pico-8 play session: mixed d-pad (fixed 12-tick cycle)

[t = 2 s] mixed d-pad (1.2s cycle ×~1): → ← ↑ ↓ + 🅾/❎ taps, ~2s
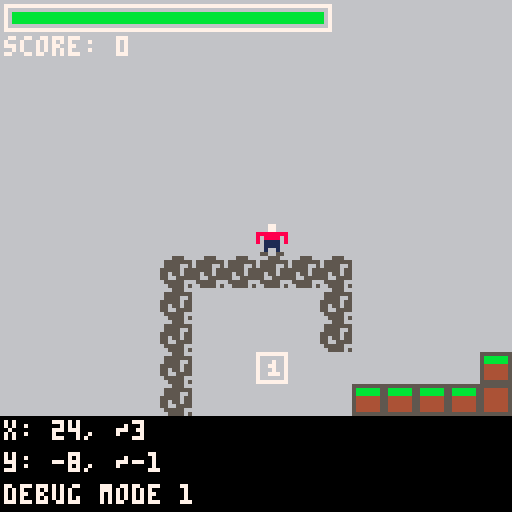
[t = 4 s] mixed d-pad (1.2s cycle ×~3): → ← ↑ ↓ + 🅾/❎ taps, ~4s
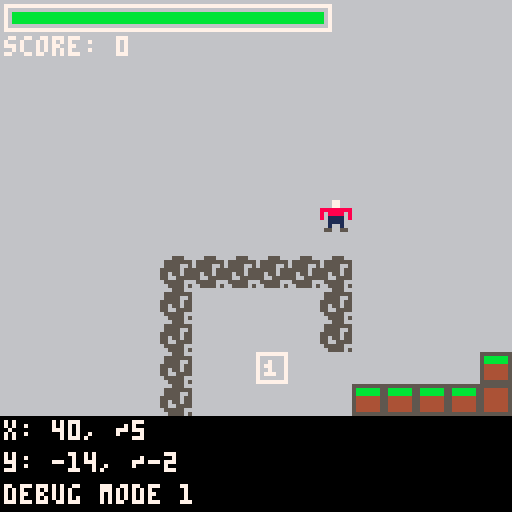
[t = 6 s] mixed d-pad (1.2s cycle ×~5): → ← ↑ ↓ + 🅾/❎ taps, ~6s
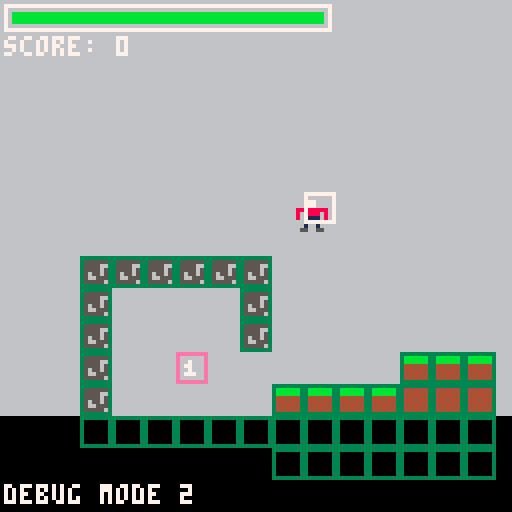
[t = 8 s] mixed d-pad (1.2s cycle ×~6): → ← ↑ ↓ + 🅾/❎ taps, ~8s
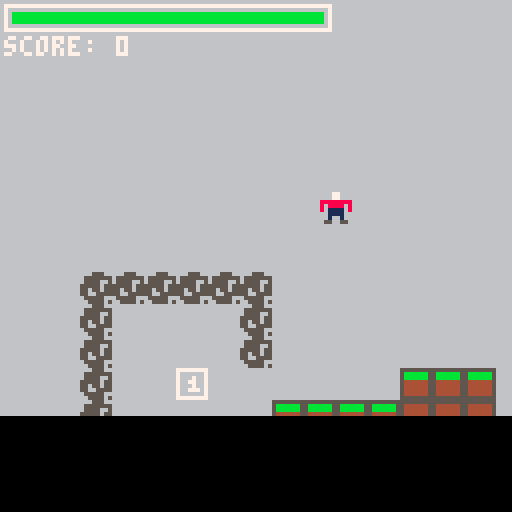

pico-8 cartridge
version 42
__lua__
-- all constants
function init_const()
 game_state = "game"
 gravity = false
 debug_mode = 0 -- 0 = off, 1+ = different modes
 debug    = false -- debug mode
 score    = 0
 health   = 100
 frm      = 0    -- frame
 background_spr = 4
 background_col = 6
 pl = {
  show = true,   -- show player
  active = true, -- player active
  x = 8 * 3,     -- start x
  y = 0,         -- start y
  sp = { 1 },    -- sprite list
  an_speed = 10,  -- animation speed
  speed = 2 -- speed of the player
 }

 objs = {}
-- all dynamic objects have the
-- following properties:
-- x = x pixel position
-- y = y pixel position
-- sp = list of sprites
-- active  = is it active?
-- show    = show object?
-- tag     = tag for the object
--           each tag can do
--           different things
-- p = points for the player
--            (if applicable)
-- an_speed = animation speed
--            (if applicable)
-- speed   = speed of the object
--            (if applicable)
-- moveable = can the object move?
-- start    = gx, gy start position

 stand_objs = {
  {
   tag = "coin",
   sp = {6,7},
   active = true,
   show = true,
   p = 10,
   an_speed = 10,
   speed = 0,
   moveable = false
  },
  { -- enemy
   tag = "enemy",
   sp = {17},
   active = true,
   show = true,
   p = 0,
   an_speed = 2,
   speed = 1,
   moveable = true
  }
 }
end
-->8
-- main functions
-- pico-8

function _init()
 init_const()  -- constants
 init_magic()  -- magic
 initdyn()    -- dynamic objects
end

function _update()
 domove() -- player movement

 -- change debug mode
 -- ignore this magic
 if btnp(5) then
  debug_mode += 1
  debug_mode %= 3
 end

 -- dynamic object colisions
 
 -- coin 
 coin_col = coldyn("coin")
 if coin_col > -1 then
  score += objs[coin_col].p
  objs[coin_col].active = false
  objs[coin_col].show = false
  sfx(0)
 end

 -- enemy
 enemy_col = coldyn("enemy")
 if enemy_col > -1 then
  health -= 1
 end

 frm += 1
end

function _draw()
 cls(background_col)
 
 if game_state == "gameover" then
  render_screen("game over",0,7)
  return 0
 end
 render_frame()
 
 printtext("score: " .. score, 1, 9, 7)
 dsp_health()

 if debug_mode == 1 then debug_coords() end
 if debug_mode == 2 then debug_cols() end

 updatedyn()
end
-->8
-- some cool platformer stuff
function init_magic()
 cam = { x = pl.x, y = pl.y }
 jmp = 0
end

function move(dx, dy)
 if abs(dx) > 0 then
  if not check_map(pl.x, pl.y, sgn(dx), 0, 0) then
   pl.x += dx
  else
   pl.x = hitb(pl.x, pl.y).gx * 8
  end
 end

 if abs(dy) > 0 then
  if not check_map(pl.x, pl.y, 0, sgn(dy), 0) then
   pl.y += dy
  else
   pl.y = hitb(pl.x, pl.y).gy * 8
  end
 end
end

function hitb(x, y) return { gx = flr((x + 4) / 8), gy = flr((y + 4) / 8) } end

function p_draw()
 spr(
  anim(pl),
  pl.x, pl.y
 )

 local hb = hitb(pl.x, pl.y)

 if debug then rect(hb.gx * 8, hb.gy * 8, hb.gx * 8 + 7, hb.gy * 8 + 7, 8) end
end

function check_map(x, y, dx, dy, fl)
 local hb = hitb(x, y)
 return fget(mget(hb.gx + dx, hb.gy + dy), fl)
end

function align_camera()
 sz = 2
 local dz = {
  xmin = pl.x - 8 * sz, xmax = pl.x + 8 * sz,
  ymin = pl.y - 8 * sz, ymax = pl.y + 8 * sz
 }

 if cam.x < dz.xmin then cam.x = dz.xmin end
 if cam.x > dz.xmax then cam.x = dz.xmax end
 if cam.y < dz.ymin then cam.y = dz.ymin end
 if cam.y > dz.ymax then cam.y = dz.ymax end
end

function printtext(txt, x, y, c)
 print(txt, cam.x + x - 64, cam.y + y - 64, c)
end

function anim(obj)
 return obj.sp[flr(frm / obj.an_speed) % #obj.sp + 1]
end

function debug_coords()
 printtext("debug mode 1", 1, 129 - 8, 7)
 printtext("x: " .. pl.x .. ", ~" .. hitb(pl.x, pl.y).gx, 1, 129 - 8 * 3, 7)
 printtext("y: " .. pl.y .. ", ~" .. hitb(pl.x, pl.y).gy, 1, 129 - 8 * 2, 7)
end

function debug_cols()
 printtext("debug mode 2", 1, 129 - 8, 7)
 -- loop through the map, around
 -- the player, create a rectangle
 -- around each tile that has
 -- flag 0 set
 local plh = hitb(pl.x, pl.y)
 for y = -9, 8 do
  for x = -9, 8 do
   local m = mget(plh.gx + x, plh.gy + y)
   if fget(m, 0) then
    rect((plh.gx + x) * 8, (plh.gy + y) * 8, (plh.gx + x) * 8 + 7, (plh.gy + y) * 8 + 7, 3)
   end
  end
 end

 -- draw a rectangle around the player
 rect(plh.gx * 8, plh.gy * 8, plh.gx * 8 + 7, plh.gy * 8 + 7, 7)

 -- draw all dynamic objects
 for i = 1, #objs do
  if objs[i].active then
   local o = objs[i]
   local oh = hitb(o.x, o.y)
   rect(oh.gx * 8, oh.gy * 8, oh.gx * 8 + 7, oh.gy * 8 + 7, 14) 
  end
 end

 -- 14 = dynamic object
 -- 3 = map flag 0
 -- 7 = player
end

function alrect(x1, y1, x2, y2, c)
 rect(cam.x + x1 - 64, cam.y + y1 - 64, cam.x + x2 - 64, cam.y + y2 - 64, c)
end

function alrectfill(x1, y1, x2, y2, c)
 rectfill(cam.x + x1 - 64, cam.y + y1 - 64, cam.x + x2 - 64, cam.y + y2 - 64, c)
end

function render_frame()
 --rectfill(cam.x - 64, cam.y - 64, cam.x + 64, 128, 12)

 map()

 align_camera()

 rectfill(cam.x - 64 - 16, cam.y + 64 - 8 * 3, cam.x + 64 + 16, cam.y + 64, 0)
 camera(cam.x - 64, cam.y - 64)
 drawdyn()

 if pl.show then p_draw() end
 
end

function dsp_health()
 x_min = 1
 x_max = 80
 xval = health * (x_max - x_min) / 100
 alrect(1,1, 82, 7, 7)
 
 local col = 11
 if health < 75 then col = 10 end
 if health < 50 then col = 9 end
 if health < 25 then col = 8 end
 alrectfill(3, 3, max(1 + xval,3), 1+4, col)
end

function domove()
 if pl.active then
  if btn(0) then move(-1 * pl.speed, 0) end -- left
  if btn(1) then move(1 * pl.speed, 0) end -- right

  if gravity then
   -- if gravity is on
   if btn(2) and check_map(pl.x, pl.y, 0, 1, 0) then
    jmp = 4 end

   if btn(3) then move(0, pl.speed) end

   if frm % 1 == 0 then
    move(0, 2)
   end
  else
   -- if gravity is off
   if btn(2) then move(0, -1 * pl.speed) end
   if btn(3) then move(0, 1 * pl.speed) end
  end
 end

 -- jump
 if jmp > 0 then
  jmp -= 1
  move(0, -6)
 end
end

function render_screen(txt, bg, c)
 cls(bg)
 local w = #txt * 4 - 1
 local h = 5
 printtext(txt, 64 - w / 2, 64 - h / 2, c)
end
-->8
-- dynamic objects
-- are objects that can move
-- or change their state.
-- animations / etc.

-- dynamic object drawing
function drawdyn()
 for i = 1, #objs do
  local o = objs[i]
  local h = hitb(o.x, o.y)
  
  if mget(o.start.gx, o.start.gy) ~= background_spr then
   mset(o.start.gx, o.start.gy, 
    background_spr) 
  end
  
  if o.show then
   local sprt = anim(o)
   if o.moveable then
    spr(sprt, o.x, o.y)
   else
    mset(h.gx, h.gy, sprt) end
  end
 end
end

-- dynamic object initialization
function initdyn()
 for x=0,127 do
  for y=0,127 do
   local t = mget(x, y)
   for i = 1, #stand_objs do
    local o = stand_objs[i]
    for j = 1, #o.sp do
     if t == o.sp[j] then
      add(objs, {
       x = x * 8,
       y = y * 8,
       sp = o.sp,
       active = o.active,
       show = o.show,
       tag = o.tag,
       p = o.p,
       an_speed = o.an_speed,
       speed = o.speed,
       moveable = o.moveable,
       start = {gx = x, gy = y}
      })
     end
    end
   end
  end
 end
end

-- dynamic object coliisions
function coldyn(tag)
 for i = 1, #objs do
  local o = objs[i]
  if o.tag == tag and 
    (o.active and o.show) then
   local ho = hitb(o.x, o.y)
   local hp = hitb(pl.x, pl.y)
   if ho.gx == hp.gx and
      ho.gy == hp.gy then
    return i
   end
  end
 end
 return -1
end

-- dynamic object update
function updatedyn()
 for i = 1, #objs do
  local o = objs[i]
  if o.active then
   if o.moveable then
    if true then 
     pathmovedyn(i, pl.x, pl.y)
    end
    if gravity then
     movedyn(i, 0, 3)
    end
   end
  end
 end
end

-- pathfind from dynamic object
-- to (x,y)
function dst(x1, y1, x2, y2)
 return sqrt((x2-x1)^2 + (y2-y1)^2)
end

function lowest_inde(list)
 local lowest_ind = 1
  -- find the lowest distance
 for i=1, #list do
  if list[i] < list[lowest_ind] then
   lowest_ind = i
  end
 end
 return lowest_ind
end

function pathfind(dyn_num, x, y)
 if debug_mode == 2 then
  pset(x, y, 7)
 end
 local o = objs[dyn_num]
 local h = hitb(o.x, o.y)
 local t = hitb(x, y)
 
 -- check if h is the same as t
 if h.gx == t.gx and h.gy == t.gy then
  return -1
 end 
 
 local l = not check_map(o.x,o.y,-1, 0, 0)
 local r = not check_map(o.x,o.y, 1, 0, 0)
 local up= -- no block above, and a block below 
  not check_map(o.x,o.y, 0,-1, 0) and --check_map(o.x,o.y, 0,-1, 0)
  ((check_map(o.x,o.y, 0, 1, 0) and o.y % 8 == 0) or not gravity)
 local d = not check_map(o.x,o.y, 0, 1, 0)

 -- pixel coordinates
 local lc = 
  {gx=h.gx-1, gy=h.gy}
 local rc = 
  {gx=h.gx+1, gy=h.gy}
 local uc  = 
  {gx=h.gx, gy=h.gy-1}
 local dc = 
  {gx=h.gx, gy=h.gy+1}

  local ld = dst(lc.gx, lc.gy, t.gx, t.gy)
  local rd = dst(rc.gx, rc.gy, t.gx, t.gy)
  local ud = dst(uc.gx, uc.gy, t.gx, t.gy)
  local dd = dst(dc.gx, dc.gy, t.gx, t.gy)
  
  if debug_mode == 1 and l then print(flr(ld), lc.gx*8, lc.gy*8, 7) end
  if debug_mode == 1 and r then print(flr(rd), rc.gx*8, rc.gy*8, 7) end
  if debug_mode == 1 and up then print(flr(ud), uc.gx*8, uc.gy*8, 7) end
  if debug_mode == 1 and d then print(flr(dd), dc.gx*8, dc.gy*8, 7) end
  
  local dsts = {ld, rd, ud, dd}
  local lcs  = {lc, rc, uc, dc}
  local checks = {l, r, up, d}
  
  if not l then dsts[1] = 9999 end
  if not r then dsts[2] = 9999 end
  if not up then dsts[3] = 9999 end
  if not d then dsts[4] = 9999 end
  
  local lowest = lowest_inde(dsts)
  if checks[lowest] then
   -- if lowest is up
   if lowest == 3 then
    if gravity then
     -- if ld < rd, go left and up
     if ld < rd then
      return 5
     else
      return 6
     end
    end
   end
   return lowest
  end
  return -1
end

-- dynamic object movement
function movedyn(obj_ind, dx, dy)
 local o = objs[obj_ind]
 if abs(dx) > 0 then
     if not check_map(o.x,o.y, sgn(dx), 0, 0) then
      objs[obj_ind].x += dx
     else
      objs[obj_ind].x = hitb(o.x, o.y).gx*8
     end
 end

 if abs(dy) > 0 then
     if not check_map(o.x, o.y, 0, sgn(dy), 0) then
         objs[obj_ind].y += dy
     else
         objs[obj_ind].y = hitb(o.x, o.y).gy*8
     end
 end
end

-- dynamic object move_path
function pathmovedyn(obj_ind,x,y)
 local nearest = pathfind(obj_ind, x, y)
 local o = objs[obj_ind]
 local h = hitb(o.x, o.y)
 if nearest == -1 then
  return
 end
 if nearest == 1 then
  --printtext("left", 1, 128-16, 7)
  movedyn(obj_ind, -1 * o.speed, 0)
 elseif nearest == 2 then
  --printtext("right", 1, 128-16, 7)
  movedyn(obj_ind, 1 * o.speed, 0)
 elseif nearest == 3 then
  if gravity then
   movedyn(obj_ind, 0, -12)
   --printtext("up", 1, 128-16, 7)
  else
   movedyn(obj_ind, 0, -1 * o.speed)
  end 
 elseif nearest == 4 then
  --printtext("down", 1, 128-16, 7)
  movedyn(obj_ind, 0, 1 * o.speed)
 end
 if nearest == 5 then
  if gravity then
   -- go left and up
   -- left
   movedyn(obj_ind, 0, -12)
   movedyn(obj_ind, -2 * o.speed, 0)
   -- up 1 whole block
  else
   movedyn(obj_ind, -1 * o.speed, 0)
  end
 end
 if nearest == 6 then
  if gravity then
   -- go right and up
   -- right
   movedyn(obj_ind, 0, -12)
   movedyn(obj_ind, 2 * o.speed, 0)
   -- up 1 whole block
  else
   movedyn(obj_ind, 1 * o.speed, 0)
  end
 end 
end
__gfx__
00000000000770000000000000000000666666660000000077777777777777775555555555555555666555665555555500000000000000000000000000000000
00000000000770000000000000000000666666660000000070000007700000075bbbbbb554444445655555554454444400000000000000000000000000000000
00700700888888880000000000000000666666660000000070070007700070075bbbbbb554444445655556654454444400000000000000000000000000000000
00077000808888080000000000000000666666660000000070770007700770075444444554444445555556554454444400000000000000000000000000000000
00077000801111080000000000000000666666660000000070070007700070075444444554444445556556555555555500000000000000000000000000000000
00700700001111000000000000000000666666660000000070777007700777075444444554444445556655554444454400000000000000000000000000000000
00000000001001000000000000000000666666660000000070000007700000075444444554444445655555664444454400000000000000000000000000000000
00000000055005500000000000000000666666660000000077777777777777775555555555555555665555654444454400000000000000000000000000000000
00000000000000000000000000000000000000000000000000000000000000000000000000000000000000000000000000000000000000000000000000000000
00000000000000000000000000000000000000000000000000000000000000000000000000000000000000000000000000000000000000000000000000000000
00000000000000000000000000000000000000000000000000000000000000000000000000000000000000000000000000000000000000000000000000000000
00000000000000000000000000000000000000000000000000000000000000000000000000000000000000000000000000000000000000000000000000000000
00000000888887870000000000000000000000000000000000000000000000000000000000000000000000000000000000000000000000000000000000000000
00000000888888880000000000000000000000000000000000000000000000000000000000000000000000000000000000000000000000000000000000000000
00000000080800800000000000000000000000000000000000000000000000000000000000000000000000000000000000000000000000000000000000000000
00000000880880880000000000000000000000000000000000000000000000000000000000000000000000000000000000000000000000000000000000000000
__gff__
0000000000000000010101010000000000000000000000000000000000000000000000000000000000000000000000000000000000000000000000000000000000000000000000000000000000000000000000000000000000000000000000000000000000000000000000000000000000000000000000000000000000000000
0000000000000000000000000000000000000000000000000000000000000000000000000000000000000000000000000000000000000000000000000000000000000000000000000000000000000000000000000000000000000000000000000000000000000000000000000000000000000000000000000000000000000000
__map__
0a0a0a0a0a0a0000000000000000000000000000000000000000000000000000000000000000000000000000000000000000000000000000000000000000000000000000000000000000000000000000000000000000000000000000000000000000000000000000000000000000000000000000000000000000000000000000
0a040404040a0000000000000000000000000000000000000000000000000000000000000000000000000000000000000000000000000000000000000000000000000000000000000000000000000000000000000000000000000000000000000000000000000000000000000000000000000000000000000000000000000000
0a040404040a0000000000000000000000000000000000000000000000000000000000000000000000000000000000000000000000000000000000000000000000000000000000000000000000000000000000000000000000000000000000000000000000000000000000000000000000000000000000000000000000000000
0a04040604040000000008080800000000000000000000000000000000000000000000000000000000000000000000000000000000000000000000000000000000000000000000000000000000000000000000000000000000000000000000000000000000000000000000000000000000000000000000000000000000000000
0a04040404040808080809090900000000000000000000000000000000000000000000000000000000000000000000000000000000000000000000000000000000000000000000000000000000000000000000000000000000000000000000000000000000000000000000000000000000000000000000000000000000000000
0a0a0a0a0a0a0909090909090900000000000000000000000000000000000000000000000000000000000000000000000000000000000000000000000000000000000000000000000000000000000000000000000000000000000000000000000000000000000000000000000000000000000000000000000000000000000000
0000000000000909090909090900000000000000000000000000000000000000000000000000000000000000000000000000000000000000000000000000000000000000000000000000000000000000000000000000000000000000000000000000000000000000000000000000000000000000000000000000000000000000
